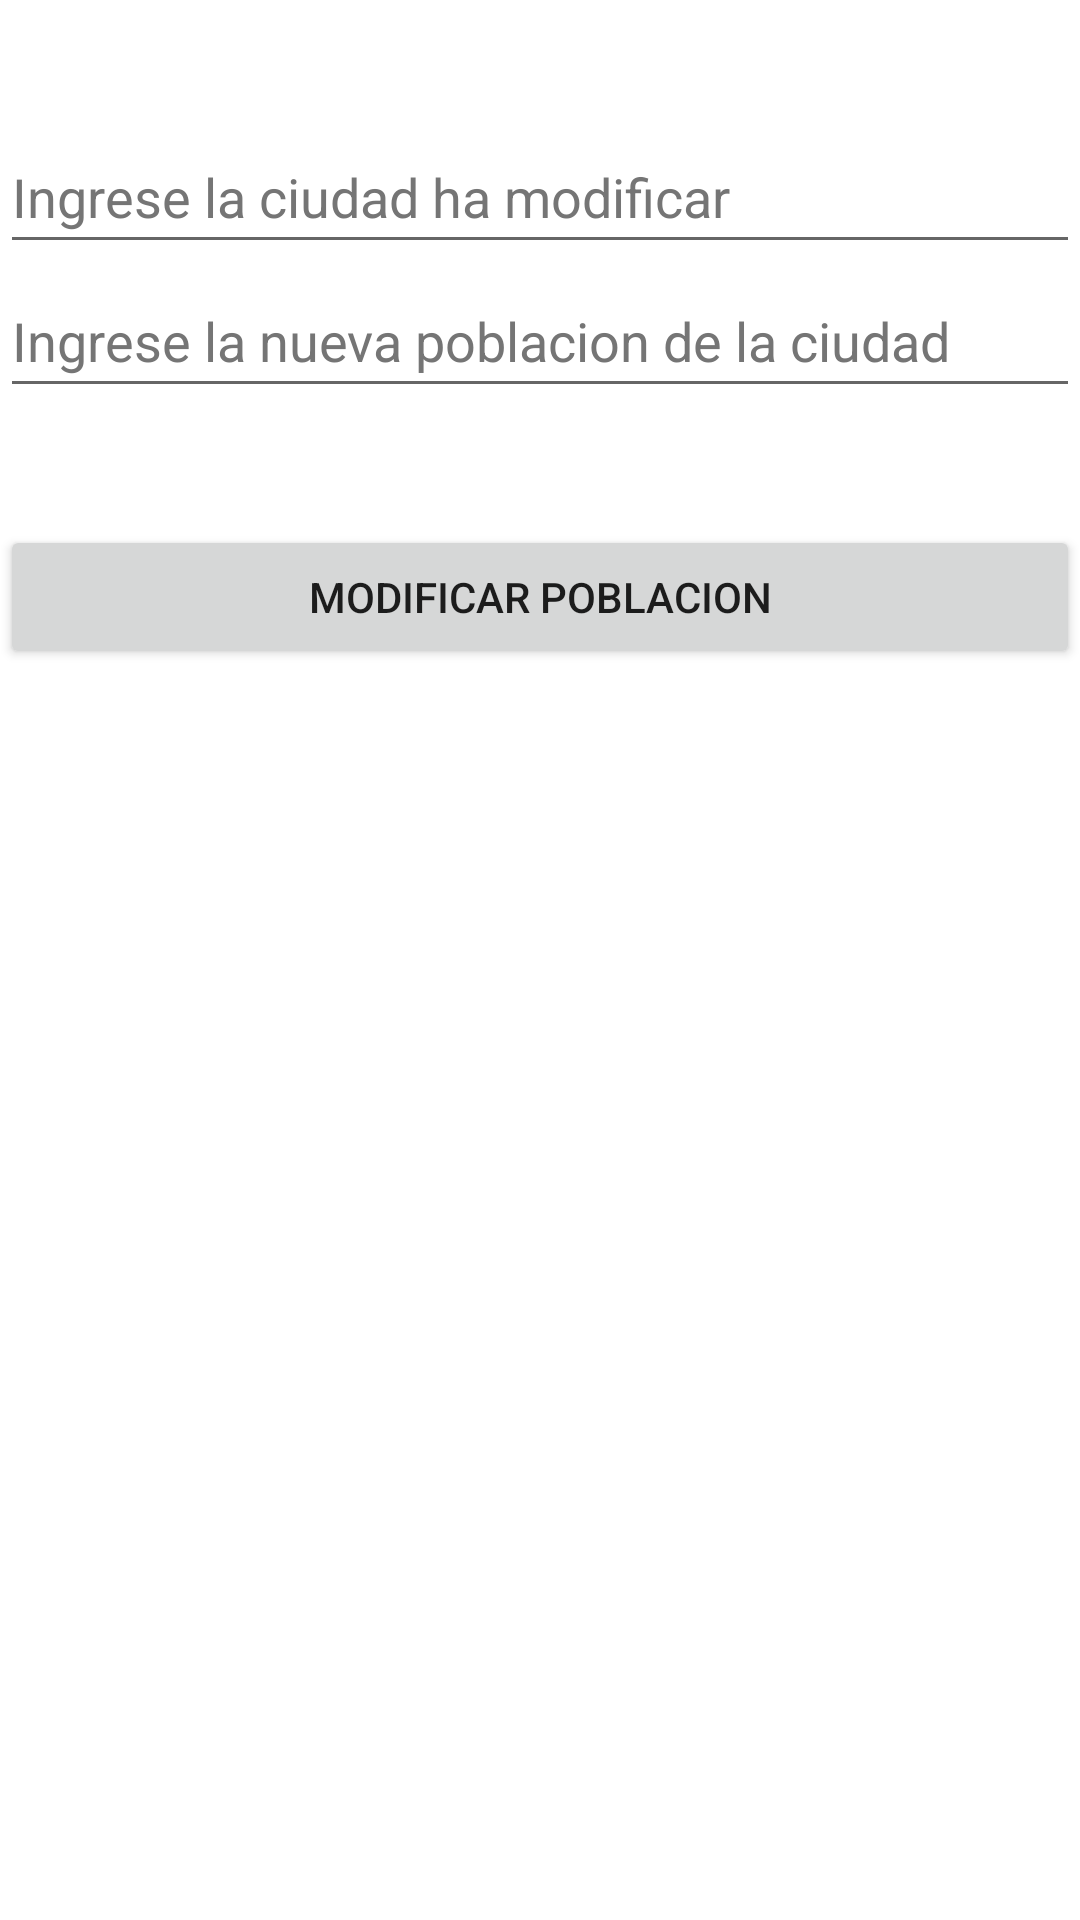

Write the Android layout XML for this screen, with the resource values it uses.
<!-- AndroidManifest.xml: application theme Theme.ProyectoCapitales -->
<!-- res/layout/activity_modificar_screen.xml -->
<?xml version="1.0" encoding="utf-8"?>
<LinearLayout xmlns:android="http://schemas.android.com/apk/res/android"
    xmlns:app="http://schemas.android.com/apk/res-auto"
    xmlns:tools="http://schemas.android.com/tools"
    android:layout_width="match_parent"
    android:layout_height="match_parent"
    android:orientation="vertical"
    tools:context=".ModificarScreen">

    <Space
        android:layout_width="match_parent"
        android:layout_height="40dp" />

    <EditText
        android:id="@+id/etciudadmod"
        android:layout_width="match_parent"
        android:layout_height="wrap_content"
        android:autofillHints=""
        android:ems="10"
        android:hint="@string/ingrese_la_ciudad_ha_modificar"
        android:inputType="textPersonName"
        android:lineSpacingExtra="8sp"
        android:minHeight="48dp"
        android:textColorHint="#757575" />

    <EditText
        android:id="@+id/etpoblacionmod"
        android:layout_width="match_parent"
        android:layout_height="wrap_content"
        android:autofillHints=""
        android:ems="10"
        android:hint="@string/ingrese_la_nueva_poblacion_de_la_ciudad"
        android:inputType="number"
        android:minHeight="48dp"
        android:textColorHint="#757575" />

    <Space
        android:layout_width="match_parent"
        android:layout_height="39dp" />

    <Button
        android:id="@+id/buttonModPoblacion"
        android:layout_width="match_parent"
        android:layout_height="wrap_content"
        android:onClick="Modificar"
        android:text="@string/modificar_poblacion" />
</LinearLayout>
<!-- resources referenced by this layout -->
<resources>
  <string name="ingrese_la_ciudad_ha_modificar">Ingrese la ciudad ha modificar</string>
  <string name="ingrese_la_nueva_poblacion_de_la_ciudad">Ingrese la nueva poblacion de la ciudad</string>
  <string name="modificar_poblacion">MODIFICAR POBLACION</string>
  <style name="Theme.ProyectoCapitales" parent="Theme.MaterialComponents.DayNight.DarkActionBar">
          
          <item name="colorPrimary">@color/purple_500</item>
          <item name="colorPrimaryVariant">@color/purple_700</item>
          <item name="colorOnPrimary">@color/white</item>
          
          <item name="colorSecondary">@color/teal_200</item>
          <item name="colorSecondaryVariant">@color/teal_700</item>
          <item name="colorOnSecondary">@color/black</item>
          
          <item name="android:statusBarColor" tools:targetApi="l">?attr/colorPrimaryVariant</item>
          
      </style>
  <!-- not gathered from this repository: default colours our renderer supplied (Android Studio template values) -->
  <color name="purple_500">#FF6200EE</color>
  <color name="purple_700">#FF3700B3</color>
  <color name="teal_200">#FF03DAC5</color>
  <color name="teal_700">#FF018786</color>
  <color name="black">#FF000000</color>
  <color name="white">#FFFFFFFF</color>
</resources>
